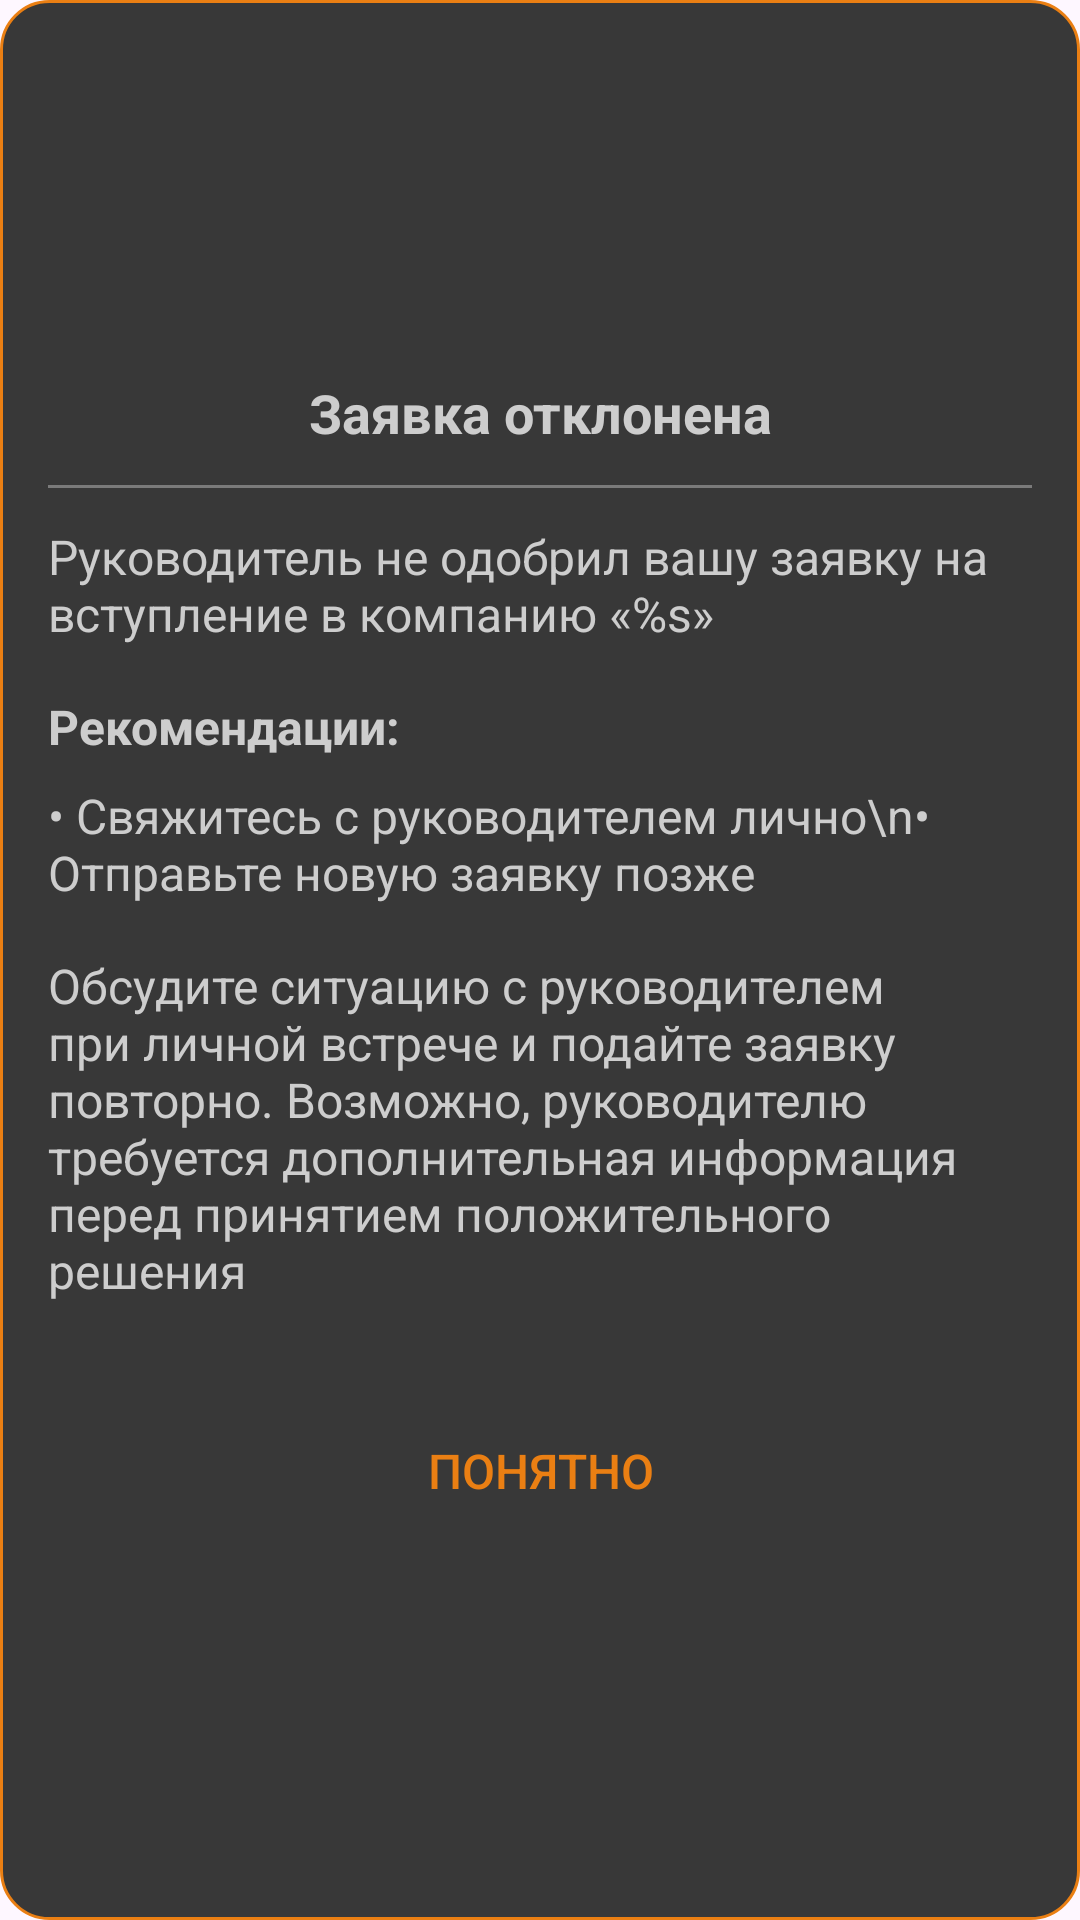

Here is an Android app screen rendered from its layout file. Give the layout XML and the strings, colors and styles it references.
<!-- AndroidManifest.xml: application theme Theme.Projecttimely -->
<!-- res/layout/dialog_join_request_rejected.xml -->
<?xml version="1.0" encoding="utf-8"?>
<LinearLayout xmlns:android="http://schemas.android.com/apk/res/android"
    android:layout_width="match_parent"
    android:layout_height="wrap_content"
    android:background="@drawable/dialog_background_base"
    android:gravity="center"
    android:orientation="vertical"
    android:paddingHorizontal="16dp"
    android:paddingVertical="16dp">

    <TextView
        android:layout_width="match_parent"
        android:layout_height="wrap_content"
        android:gravity="center"
        android:text="Заявка отклонена"
        android:textColor="@color/light_gray"
        android:textSize="18sp"
        android:textStyle="bold" />

    <View
        android:layout_width="match_parent"
        android:layout_height="1dp"
        android:layout_marginVertical="12dp"
        android:background="@color/medium_gray" />

    <TextView
        android:id="@+id/company_name"
        android:layout_width="match_parent"
        android:layout_height="wrap_content"
        android:layout_marginBottom="16dp"
        android:text="Руководитель не одобрил вашу заявку на вступление в компанию «%s»"
        android:textColor="@color/light_gray"
        android:textSize="16sp" />

    <TextView
        android:layout_width="match_parent"
        android:layout_height="wrap_content"
        android:text="Рекомендации:"
        android:textColor="@color/light_gray"
        android:textSize="16sp"
        android:textStyle="bold" />

    <TextView
        android:layout_width="match_parent"
        android:layout_height="wrap_content"
        android:layout_marginTop="8dp"
        android:layout_marginBottom="16dp"
        android:text="• Свяжитесь с руководителем лично\n• Отправьте новую заявку позже"
        android:textColor="@color/light_gray"
        android:textSize="16sp" />

    <TextView
        android:layout_width="match_parent"
        android:layout_height="wrap_content"
        android:layout_marginBottom="16dp"
        android:text="Обсудите ситуацию с руководителем при личной встрече и подайте заявку повторно. Возможно, руководителю требуется дополнительная информация перед принятием положительного решения"
        android:textColor="@color/light_gray"
        android:textSize="16sp" />

    <Button
        android:id="@+id/btn_understand"
        android:layout_width="match_parent"
        android:layout_height="wrap_content"
        android:layout_marginTop="16dp"
        android:background="@android:color/transparent"
        android:text="Понятно"
        android:textColor="@color/orange"
        android:textSize="16sp" />

</LinearLayout>
<!-- resources referenced by this layout -->
<resources>
  <color name="light_gray">#cdcdcd</color>
  <color name="medium_gray">#7a7a7a</color>
  <color name="orange">#ea7f13</color>
  <!-- drawable dialog_background_base (drawable) -->
  <?xml version="1.0" encoding="utf-8"?>
  <shape xmlns:android="http://schemas.android.com/apk/res/android"
      android:shape="rectangle">
      <solid android:color="@color/dark_gray" />
      <stroke
          android:width="1dp"
          android:color="@color/orange" />
      <corners android:radius="16dp" />
  </shape>
  <style name="Theme.Projecttimely" parent="Base.Theme.Projecttimely" />
  <color name="dark_gray">#383838</color>
  <style name="Base.Theme.Projecttimely" parent="Theme.Material3.DayNight.NoActionBar">
          
          
      </style>
</resources>
